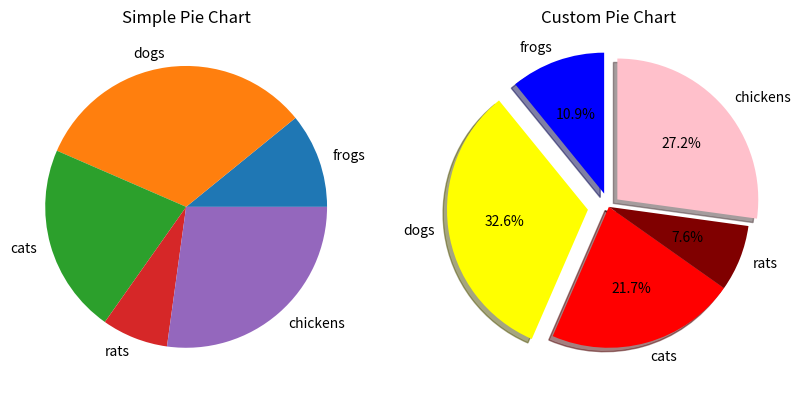

Here is the Python script that generated this plot:
'''
Pie chart is used to show percentage or proportional data. Good when we have less than 10 categories
This sample program draws pie chart twice using same dataset - Normal and Customized
'''

from matplotlib import pyplot as plt

#Sample data
animals = ["frogs",'dogs','cats','rats','chickens']
sizes = [10,30,20,7,25]

#Optionally you can fix the plot size
plt.figure(figsize = (10,7))

#Add axes
ax1 = plt.subplot(1,2,1)
#Normal pie plot
ax1.pie(sizes, labels = animals)
plt.title("Simple Pie Chart")
ax1 = plt.subplot(1,2,2)
#customized pie plot. Explode should have the same number of values as the categories
ax1.pie(sizes, labels = animals, shadow = True,autopct = "%1.1f%%",startangle = 90,explode = (0.1,0.15,0,0,0.08),colors=["blue","yellow","red","maroon","pink"])
plt.title("Custom Pie Chart")
plt.show()